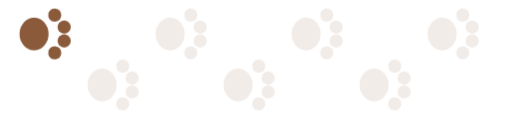
t = 0.00 s
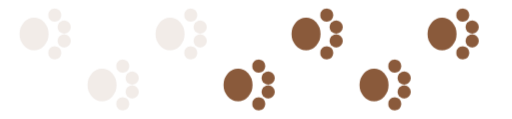
t = 1.20 s
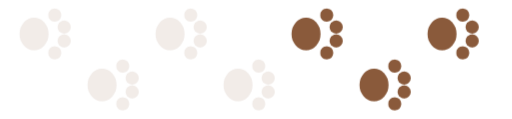
t = 1.38 s
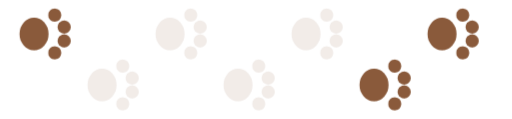
t = 1.55 s
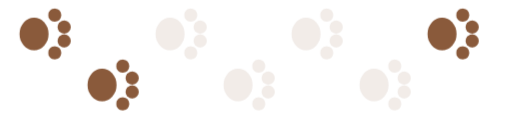
t = 1.73 s
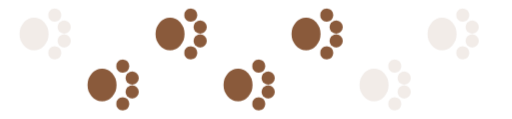
t = 2.25 s

The animated SVG that drew these frames (rendered in a browser with its animation timeline set to each time). Animation: 1 CSS @keyframes rule; one cycle of 2.60 s, repeats indefinitely.

<svg xmlns="http://www.w3.org/2000/svg" viewBox="0 0 120 28" width="120" height="28" aria-hidden="true" overflow="visible"><style>.bh-loader__print{opacity:.12;animation:s 1.4s steps(1) infinite}@keyframes s{0%{opacity:1}50%{opacity:.12}}@media (prefers-reduced-motion:reduce){.bh-loader__print{animation:none;opacity:.6}}</style><g class="bh-loader__print" style="animation-delay:0.00s"><g transform="translate(10 8) rotate(90) scale(0.74)" opacity="1" fill="#8a5a3b"><ellipse cx="0" cy="3" rx="5.2" ry="4.6"/><circle cx="-6" cy="-3.6" r="2.1"/><circle cx="-2.2" cy="-6.6" r="2.1"/><circle cx="2.2" cy="-6.6" r="2.1"/><circle cx="6" cy="-3.6" r="2.1"/></g></g><g class="bh-loader__print" style="animation-delay:0.20s"><g transform="translate(26 20) rotate(90) scale(0.74)" opacity="1" fill="#8a5a3b"><ellipse cx="0" cy="3" rx="5.2" ry="4.6"/><circle cx="-6" cy="-3.6" r="2.1"/><circle cx="-2.2" cy="-6.6" r="2.1"/><circle cx="2.2" cy="-6.6" r="2.1"/><circle cx="6" cy="-3.6" r="2.1"/></g></g><g class="bh-loader__print" style="animation-delay:0.40s"><g transform="translate(42 8) rotate(90) scale(0.74)" opacity="1" fill="#8a5a3b"><ellipse cx="0" cy="3" rx="5.2" ry="4.6"/><circle cx="-6" cy="-3.6" r="2.1"/><circle cx="-2.2" cy="-6.6" r="2.1"/><circle cx="2.2" cy="-6.6" r="2.1"/><circle cx="6" cy="-3.6" r="2.1"/></g></g><g class="bh-loader__print" style="animation-delay:0.60s"><g transform="translate(58 20) rotate(90) scale(0.74)" opacity="1" fill="#8a5a3b"><ellipse cx="0" cy="3" rx="5.2" ry="4.6"/><circle cx="-6" cy="-3.6" r="2.1"/><circle cx="-2.2" cy="-6.6" r="2.1"/><circle cx="2.2" cy="-6.6" r="2.1"/><circle cx="6" cy="-3.6" r="2.1"/></g></g><g class="bh-loader__print" style="animation-delay:0.80s"><g transform="translate(74 8) rotate(90) scale(0.74)" opacity="1" fill="#8a5a3b"><ellipse cx="0" cy="3" rx="5.2" ry="4.6"/><circle cx="-6" cy="-3.6" r="2.1"/><circle cx="-2.2" cy="-6.6" r="2.1"/><circle cx="2.2" cy="-6.6" r="2.1"/><circle cx="6" cy="-3.6" r="2.1"/></g></g><g class="bh-loader__print" style="animation-delay:1.00s"><g transform="translate(90 20) rotate(90) scale(0.74)" opacity="1" fill="#8a5a3b"><ellipse cx="0" cy="3" rx="5.2" ry="4.6"/><circle cx="-6" cy="-3.6" r="2.1"/><circle cx="-2.2" cy="-6.6" r="2.1"/><circle cx="2.2" cy="-6.6" r="2.1"/><circle cx="6" cy="-3.6" r="2.1"/></g></g><g class="bh-loader__print" style="animation-delay:1.20s"><g transform="translate(106 8) rotate(90) scale(0.74)" opacity="1" fill="#8a5a3b"><ellipse cx="0" cy="3" rx="5.2" ry="4.6"/><circle cx="-6" cy="-3.6" r="2.1"/><circle cx="-2.2" cy="-6.6" r="2.1"/><circle cx="2.2" cy="-6.6" r="2.1"/><circle cx="6" cy="-3.6" r="2.1"/></g></g></svg>
